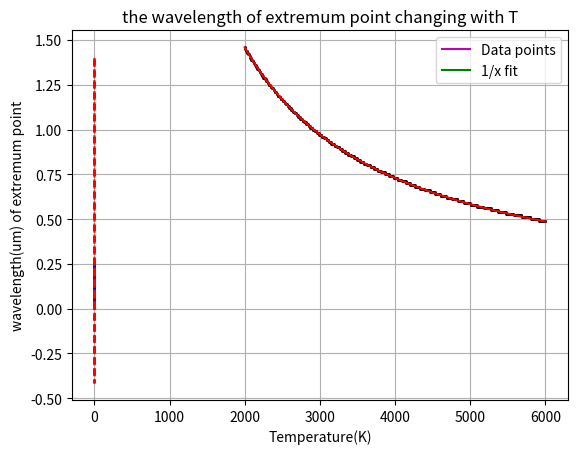

Here is the Python script that generated this plot:
# ------------------ Blackbody radiation spectrum ------------------
import numpy as np
import matplotlib.pyplot as plt
from scipy.optimize import curve_fit

# ------------------(1) Numerical differentiation ------------------
c1, c2 = 1.0, 1.44e4
x_0, x_n, n = 1e-5, 5, 500
h = (x_n - x_0) /n
x = np.zeros(n+1)
for i in range(0, n+1):
    x[i] = x_0 + i*h

def B(x, t):    # define the Blackbody spectral radiance function
    return c1 /x**5 /(np.exp(c2/ (x*t)) - 1)
    
# find the extre points
T = np.linspace(2000, 6000, 500)
B_1st = np.zeros(len(x))
x_extre = np.zeros(len(T))
for j in range(0, len(T)): 
    t = T[j]

    # 5-points first derivative of B(x,t) at x_i including boundary points
    B_1st[0] = (4*B(x[1],t)-3*B(x[0],t)-B(x[2],t)) / (2*h)
    B_1st[1] = (4*B(x[2],t)-3*B(x[1],t)-B(x[3],t)) / (2*h)
    B_1st[n-1] = (3*B(x[n-1],t)+B(x[n-3],t)-4*B(x[n-2],t)) / (2*h)
    B_1st[n] = (3*B(x[n],t)+B(x[n-2],t)-4*B(x[n-1],t)) / (2*h)
    for i in range(2, n-1):
        B_1st[i] = (B(x[i-2],t)-8*B(x[i-1],t)+8*B(x[i+1],t)-B(x[i+2],t)) / (12*h)

    # determine the first point when derivative changes from positive to negative as an extreme point
    index_extre = [i for i in range(0, len(B_1st)) if B_1st[i-1] > 0 and B_1st[i] < 0]
    x_extre[j] = x[index_extre[0]]

plt.plot(x, B(x,2500),'m-')    # plot the spectral function at some fixed T
plt.plot(x, B(x,3500),'g-') 
plt.plot(x, B(x,4500),'c-') 
plt.plot(x, B(x,6000),'b-') 
plt.plot(x_extre, B(x_extre,T), 'r--')  # plot the extremum points in different temperature
plt.xlabel('wavelength(um)')
plt.ylabel('Spectral Intensity')
plt.legend(['T=2500K', 'T=3500K', 'T=4500K','T=6000K',
            'the extremum points in different temperature'])
plt.title('Blackbody radiation distribution')
plt.grid(True)
plt.show()

# plot the 1st derivative of B_lambda at T=6000K
plt.plot(x, B_1st, 'r--')
plt.xlabel('wavelength(um)')
plt.ylabel('1st derivative of B')
plt.title('the derivative of B changing with lambda at T=6000K')
plt.grid(True)
plt.show()

# choose a proper fitting function of lambda and temperature
def lambda_extre(T, A):
    return A/T
p0 = [3000.0]
popt, pcov = curve_fit(lambda_extre, T, x_extre, p0=p0)
print(f'Wien\'s displacement law: λ_max·T={popt[0]:.4f} um·K')

# plot the extremum point changing with T
plt.plot(T, x_extre, 'o', markersize=1.0, c='black')
plt.plot(T, lambda_extre(T, *popt), 'r-')
plt.xlabel('Temperature(K)')
plt.ylabel('wavelength(um) of extremum point')
plt.legend(['Data points', '1/x fit'])
plt.title('the wavelength of extremum point changing with T')
plt.grid(True)
plt.show()

# ------------------(2) Numerical Integral ------------------

a, b, m = 0.3, 0.8, 50
h = (b-a)/(2*m)
x_simpson = np.linspace(a, b, 2*m+1) # define the integral interval
B_simpson = B(x_simpson, 5000) # define the function to be integrated

sum = 0
for i in range(0, m):
    sum += h/3*(B_simpson[2*i]+4*B_simpson[2*i+1]+B_simpson[2*i+2]) # Simpson's rule
print(f'The integral of B_lambda from 0.3um to 0.8um at T=5000K is {sum:.4f} um^{-4}')